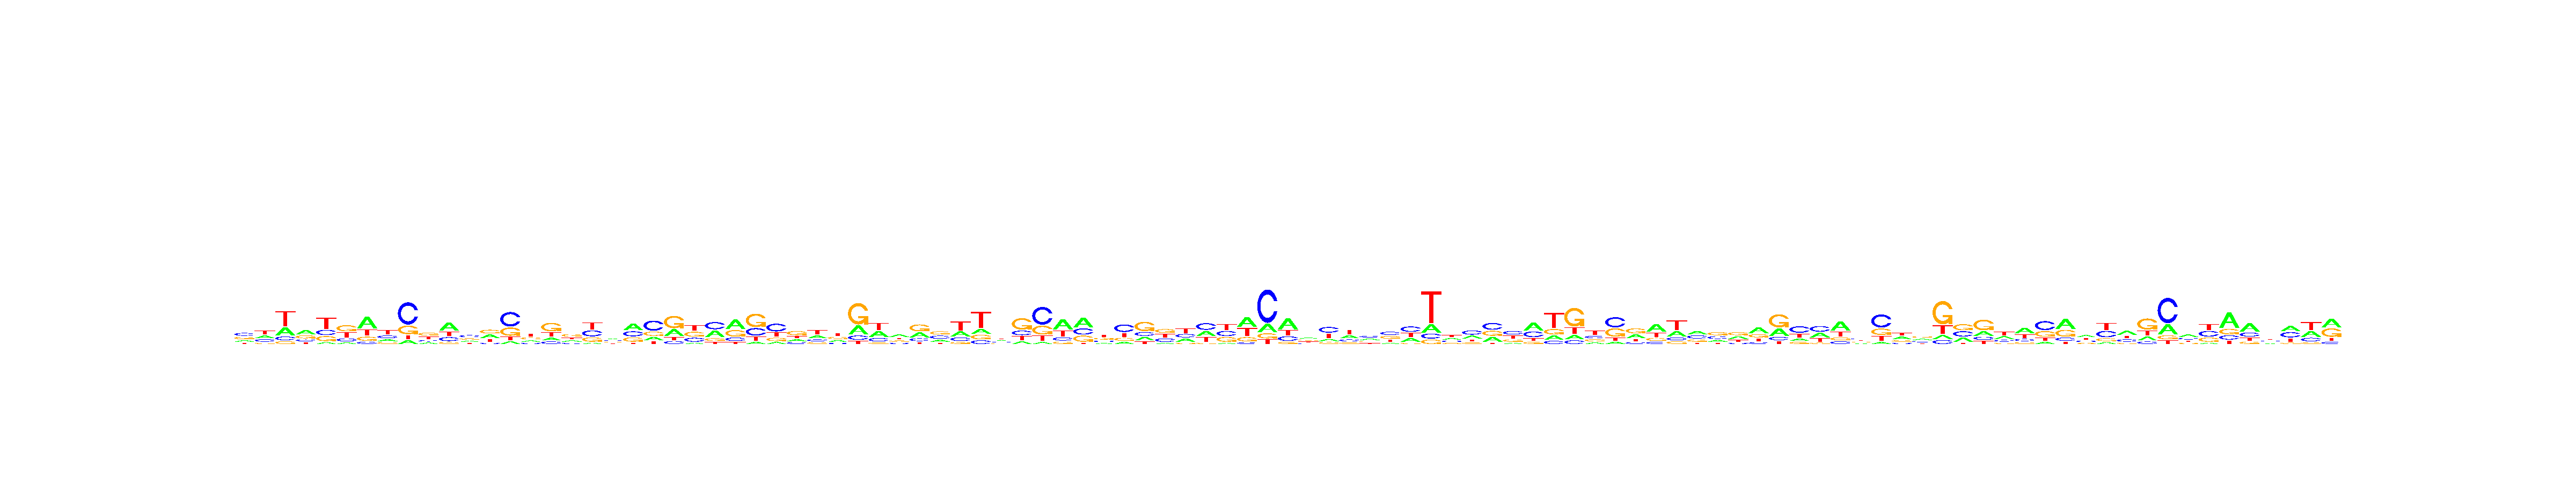

Values plotted in this chart, from the file beside it:
, V1, V2, V3, V4, V5, V6, V7, V8, V9, V10, V11, V12, V13, V14, V15, V16, V17, V18, V19, V20, V21, V22, V23
A, 0.1823, 0.2555, 0.2756, 0.3995, 0.07838, 0.09671, 0.489, 0.1732, 0.09796, 0.1638, 0.4591, 0.195, 0.32, 0.09197, 0.1846, 0.1471, 0.192, 0.06756, 0.2963, 0.392, 0.167, 0.2694, 0.07535
C, 0.3536, 0.2458, 0.1233, 0.1724, 0.2292, 0.1928, 0.08985, 0.2446, 0.5781, 0.1691, 0.208, 0.3746, 0.1014, 0.501, 0.161, 0.1399, 0.1884, 0.32, 0.2795, 0.2855, 0.4925, 0.1124, 0.2528
G, 0.309, 0.1178, 0.09059, 0.2805, 0.2166, 0.3917, 0.1665, 0.1627, 0.2218, 0.3535, 0.1004, 0.2388, 0.3351, 0.2844, 0.3048, 0.4666, 0.3871, 0.2353, 0.2403, 0.2495, 0.2074, 0.4927, 0.3142
T, 0.155, 0.381, 0.5105, 0.1476, 0.4758, 0.3188, 0.2546, 0.4195, 0.1022, 0.3136, 0.2325, 0.1917, 0.2434, 0.1227, 0.3496, 0.2464, 0.2326, 0.3771, 0.1839, 0.073, 0.133, 0.1255, 0.3576
